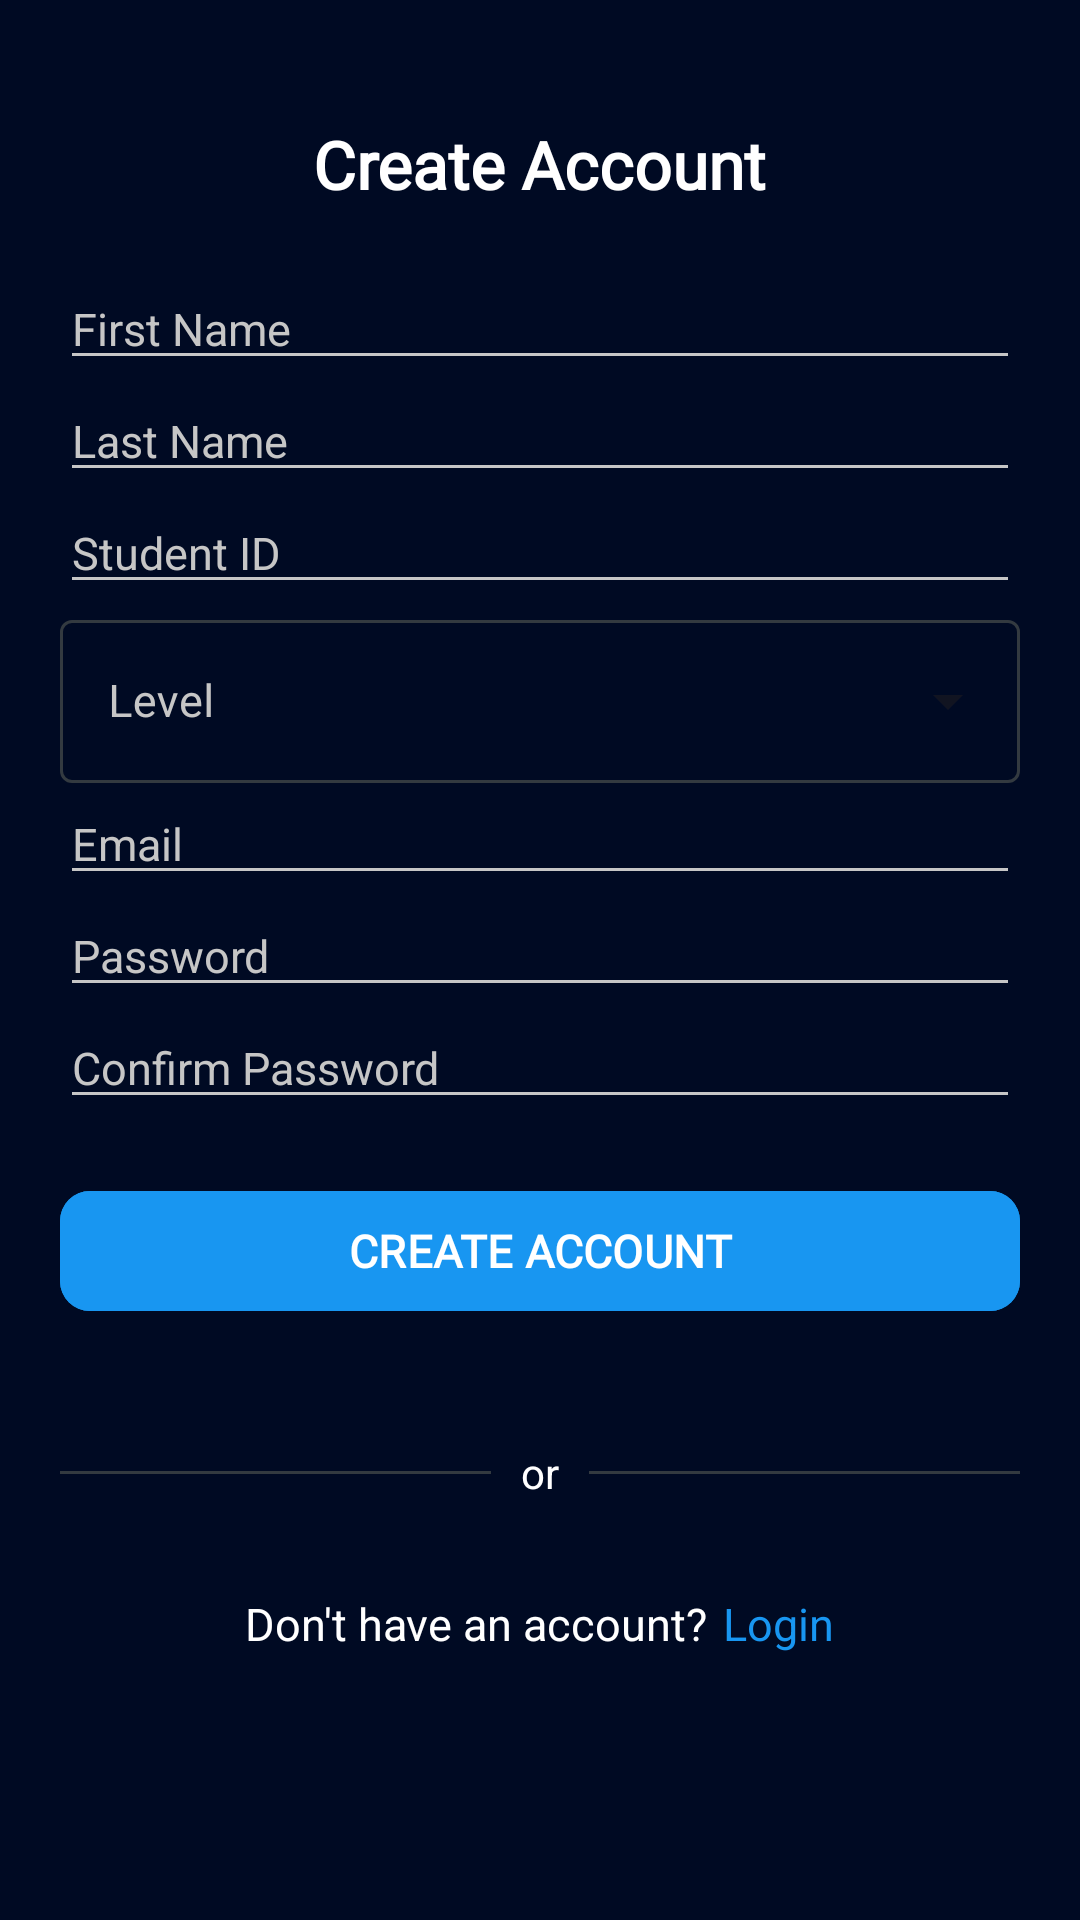

This screen was rendered from an Android layout file. Write that file and the resources it references.
<!-- AndroidManifest.xml: application theme Theme.Digilearn -->
<!-- res/layout/activity_create_account.xml -->
<?xml version="1.0" encoding="utf-8"?>
<ScrollView xmlns:android="http://schemas.android.com/apk/res/android"
    xmlns:app="http://schemas.android.com/apk/res-auto"
    xmlns:tools="http://schemas.android.com/tools"
    android:layout_width="match_parent"
    android:layout_height="match_parent"
    android:background="@color/dark_blue"
    tools:context=".CreateAccount">


    <RelativeLayout
        android:layout_width="match_parent"
        android:layout_height="wrap_content">



    <TextView
        android:layout_width="wrap_content"
        android:layout_height="wrap_content"
        android:text="@string/create_account"
        android:layout_centerHorizontal="true"
        android:layout_marginTop="40dp"
        android:textColor="@color/white"
        android:textStyle="bold"
        android:textSize="22sp"
        android:fontFamily="@font/roboto_bold"
        android:id="@+id/create_acc_tv"/>

    <EditText
        android:id="@+id/firstname"
        android:layout_width="match_parent"
        android:layout_height="wrap_content"
        android:layout_marginStart="20dp"
        android:layout_marginEnd="20dp"
        android:layout_below="@+id/create_acc_tv"
        android:layout_marginTop="20dp"
        android:textSize="15sp"
        android:textColor="@color/white_grey"
        android:textColorHint="@color/white_grey"
        android:hint="@string/first_name"
        android:autofillHints="name" />




    <EditText
        android:id="@+id/lastname"
        android:layout_width="match_parent"
        android:layout_height="wrap_content"
        android:layout_marginStart="20dp"
        android:layout_marginEnd="20dp"
        android:textColorHint="@color/white_grey"
        android:textSize="15sp"
        android:layout_below="@+id/firstname"
        android:hint="@string/last_name"
        android:autofillHints="name"
        android:inputType="textPersonName" />




    <EditText
        android:id="@+id/studentID"
        android:layout_width="match_parent"
        android:layout_height="wrap_content"
        android:layout_marginStart="20dp"
        android:layout_marginEnd="20dp"
        android:textSize="15sp"
        android:textColorHint="@color/white_grey"
        android:layout_below="@+id/lastname"
        android:hint="@string/student_id"
        android:autofillHints="Student ID" />


    <com.google.android.material.textfield.TextInputLayout
        android:id="@+id/level_textField"
        android:layout_width="match_parent"
        android:layout_height="wrap_content"
        android:layout_marginStart="20dp"
        android:layout_marginEnd="20dp"
        android:textColorHint="@color/white_grey"
        style="@style/TextInputLayoutStyle"
        android:layout_below="@+id/studentID"
        android:hint="@string/level">

        <AutoCompleteTextView
            android:layout_width="match_parent"
            android:layout_height="wrap_content"
            android:id="@+id/level"
            android:inputType="none"
            android:textSize="15sp"
            />

    </com.google.android.material.textfield.TextInputLayout>

        <ProgressBar
            android:layout_width="wrap_content"
            android:layout_height="wrap_content"
            android:layout_centerInParent="true"
            android:visibility="gone"
            android:id="@+id/loadingPb"/>

    <EditText
        android:id="@+id/email"
        android:layout_width="match_parent"
        android:layout_height="wrap_content"
        android:layout_marginStart="20dp"
        android:layout_marginEnd="20dp"
        android:textColor="@color/white"
        android:textSize="15sp"
        android:textColorHint="@color/white_grey"
        android:inputType="textEmailAddress"
        android:layout_below="@+id/level_textField"
        android:hint="@string/email"
        android:autofillHints="emailAddress" />




    <EditText
        android:id="@+id/password"
        android:layout_width="match_parent"
        android:layout_height="wrap_content"
        android:layout_marginStart="20dp"
        android:layout_marginEnd="20dp"
        android:inputType="textPassword"
        app:endIconMode="password_toggle"
        android:textSize="15sp"
        android:textColor="@color/white"
        android:textColorHint="@color/white_grey"
        android:layout_below="@+id/email"
        android:hint="@string/password"
        android:autofillHints="password" />




    <EditText
        android:id="@+id/confirm_password"
        android:layout_width="match_parent"
        android:layout_height="wrap_content"
        android:layout_marginStart="20dp"
        android:layout_marginEnd="20dp"
        app:endIconMode="password_toggle"
        android:inputType="textPassword"
        android:textSize="15sp"
        android:textColor="@color/white"
        android:textColorHint="@color/white_grey"
        android:layout_below="@+id/password"
        android:hint="@string/confirm_password"
        android:autofillHints="password" />




    <com.google.android.material.button.MaterialButton
        android:layout_width="match_parent"
        android:layout_height="wrap_content"
        android:layout_marginStart="20dp"
        android:layout_marginEnd="20dp"
        android:layout_below="@+id/confirm_password"
        android:layout_marginTop="20dp"
        android:id="@+id/create_account"
        app:cornerRadius="10dp"
        android:text="@string/create_account"
        android:textAllCaps="true"
        android:backgroundTint="@color/light_blue"
        android:fontFamily="@font/roboto_bold"
        android:textStyle="bold"
        android:textSize="15sp"/>


        <RelativeLayout
            android:layout_width="match_parent"
            android:layout_height="20dp"
            android:layout_marginStart="20dp"
            android:layout_marginEnd="20dp"
            android:layout_marginTop="40dp"
            android:layout_below="@+id/create_account"
            android:id="@+id/or">


            <RelativeLayout
                android:layout_width="match_parent"
                android:layout_height="1dp"
                android:background="@color/grey_dark"
                android:layout_toStartOf="@+id/orTxt"
                android:layout_marginEnd="10dp"
                android:layout_centerVertical="true"/>


            <TextView
                android:layout_width="wrap_content"
                android:layout_height="wrap_content"
                android:text="@string/or"
                android:textColor="@color/white"
                android:layout_centerInParent="true"
                android:id="@id/orTxt"/>

            <RelativeLayout
                android:layout_width="match_parent"
                android:layout_height="1dp"
                android:background="@color/grey_dark"
                android:layout_toEndOf="@+id/orTxt"
                android:layout_marginStart="10dp"
                android:layout_centerVertical="true"/>

        </RelativeLayout>















    <RelativeLayout
        android:layout_width="wrap_content"
        android:layout_height="wrap_content"
        android:layout_alignParentBottom="true"
        android:layout_marginBottom="20dp"
        android:layout_marginTop="10dp"
        android:layout_below="@+id/or"
        android:layout_centerHorizontal="true">

        <TextView
            android:layout_width="wrap_content"
            android:layout_height="wrap_content"
            android:text="@string/don_t_have_an_account"
            android:textColor="@color/white"
            android:textSize="15sp"
            android:id="@+id/dha"/>

        <TextView
            android:layout_width="wrap_content"
            android:layout_height="wrap_content"
            android:text="@string/login"
            android:textSize="15sp"
            android:textColor="@color/light_blue"
            android:id="@+id/login"
            android:layout_toEndOf="@+id/dha"
            android:layout_marginStart="5dp"/>

    </RelativeLayout>

    </RelativeLayout>

</ScrollView>
<!-- resources referenced by this layout -->
<resources>
  <color name="dark_blue">#000A23</color>
  <color name="grey_dark">#333A40</color>
  <color name="light_blue">#1896F1</color>
  <color name="white">#FFFFFFFF</color>
  <color name="white_grey">#C6C6C6</color>
  <string name="confirm_password">Confirm Password</string>
  <string name="continue_with_google">Continue with google</string>
  <string name="create_account">Create Account</string>
  <string name="don_t_have_an_account">Don\'t have an account?</string>
  <string name="email">Email</string>
  <string name="first_name">First Name</string>
  <string name="last_name">Last Name</string>
  <string name="level">Level</string>
  <string name="login">Login</string>
  <string name="or">or</string>
  <string name="password">Password</string>
  <string name="student_id">Student ID</string>
  <style name="TextInputLayoutStyle" parent="Widget.MaterialComponents.TextInputLayout.OutlinedBox.ExposedDropdownMenu">
          <item name="boxStrokeColor">@color/grey_dark</item>
          <item name="boxStrokeWidth">1dp</item>
      </style>
  <style name="Theme.Digilearn" parent="Base.Theme.Digilearn" />
  <style name="Base.Theme.Digilearn" parent="Theme.Material3.DayNight.NoActionBar">
          
          
          <item name="colorPrimary">@color/light_blue</item>
          <item name="colorPrimaryVariant">@color/main_blue</item>
          <item name="colorOnPrimary">@color/white</item>
          
          <item name="colorSecondary">@color/main_blue</item>
          <item name="colorSecondaryVariant">@color/light_blue</item>
          <item name="colorOnSecondary">@color/white</item>
          
          <item name="android:statusBarColor">?attr/colorPrimaryVariant</item>
  
  
          //red is the color of the pressed state and activated state
          <item name="colorControlActivated">@color/white_grey</item>
          //black is the color of the normal state
          <item name="colorControlNormal">@color/white_grey</item>
  
          
  
          <item name="bottomNavigationStyle">@style/Widget.App.BottomNavigationView</item>
      </style>
  <color name="main_blue">#1564C0</color>
  <style name="Widget.App.BottomNavigationView" parent="Widget.MaterialComponents.BottomNavigationView.Colored">
          <item name="materialThemeOverlay">@style/ThemeOverlay.App.BottomNavigationView</item>
      </style>
  <style name="ThemeOverlay.App.BottomNavigationView" parent="">
          <item name="colorPrimary">@color/white_grey</item>
          <item name="colorOnPrimary">@color/white</item>
  
          
  
  
      </style>
</resources>
